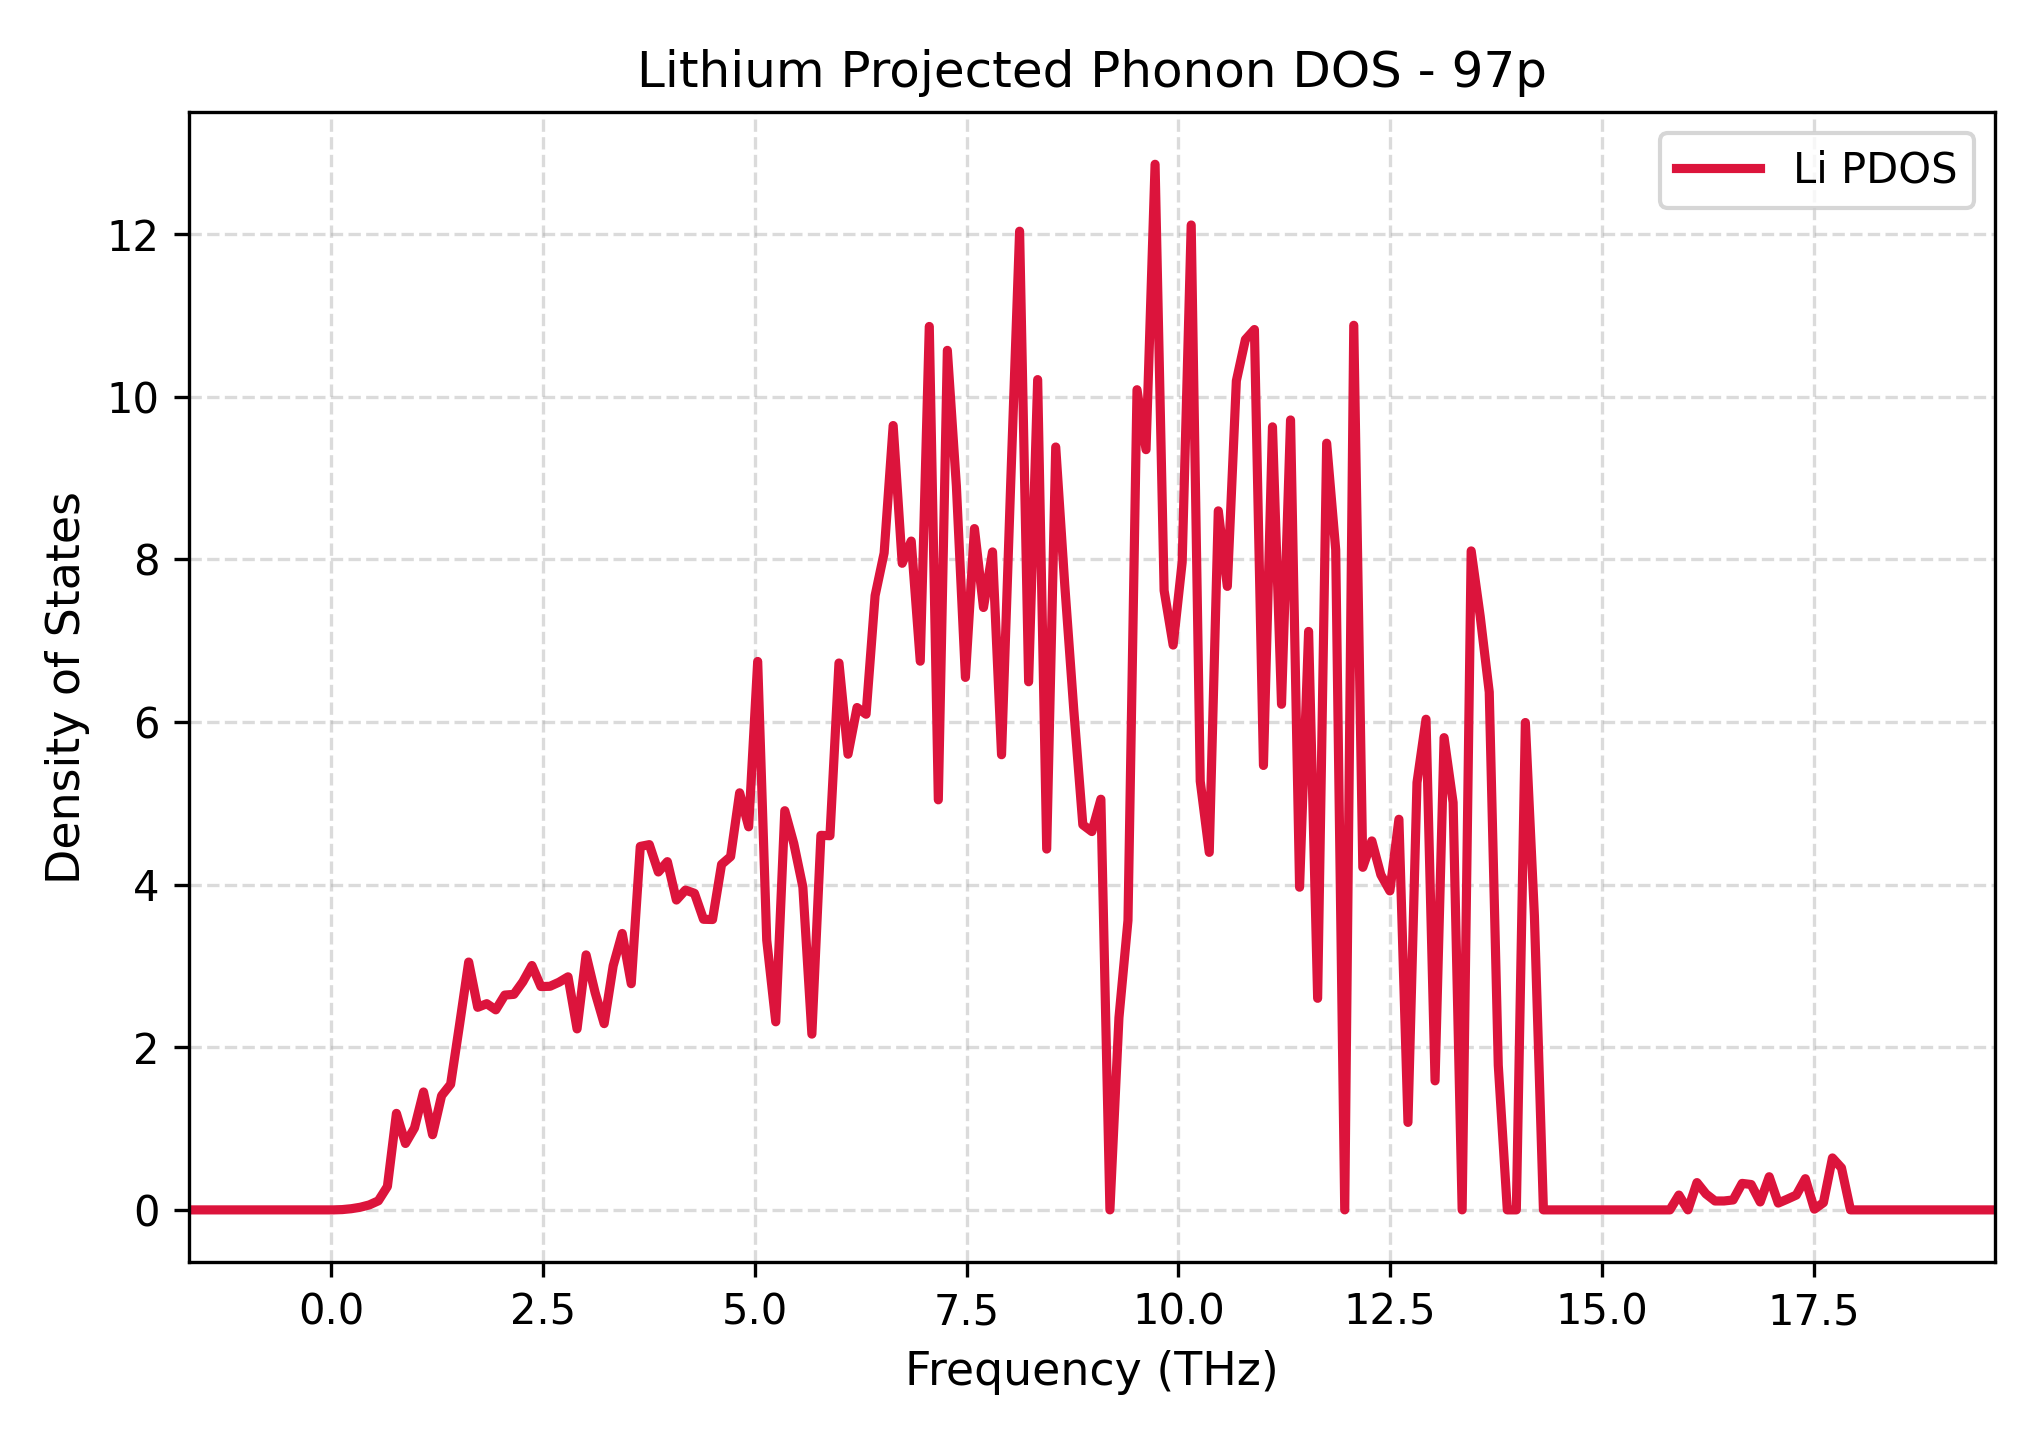

The data file committed next to this chart (first rows):
Frequency_THz, Lithium_PDOS
-1.683, 0.0
-1.577, 0.0
-1.47, 0.0
-1.364, 0.0
-1.257, 0.0
-1.15, 0.0
-1.044, 0.0
-0.9371, 0.0
-0.8305, 0.0
-0.7238, 0.0
-0.6172, 0.0
-0.5106, 0.0
-0.404, 0.0
-0.2974, 0.0
-0.1907, 0.0
-0.08413, 0.0
0.02249, 0.0
0.1291, 0.003574
0.2357, 0.01452
0.3423, 0.03252
0.449, 0.06142
0.5556, 0.1117
0.6622, 0.2875
0.7688, 1.187
0.8754, 0.8168
0.9821, 1.008
1.089, 1.45
1.195, 0.9242
1.302, 1.405
1.409, 1.545
1.515, 2.285
1.622, 3.048
1.728, 2.491
1.835, 2.536
1.942, 2.46
2.048, 2.642
2.155, 2.65
2.262, 2.805
2.368, 3.005
2.475, 2.747
2.581, 2.749
2.688, 2.8
2.795, 2.866
2.901, 2.226
3.008, 3.136
3.114, 2.672
3.221, 2.29
3.328, 3.002
3.434, 3.399
3.541, 2.782
3.648, 4.47
3.754, 4.492
3.861, 4.155
3.967, 4.283
4.074, 3.81
4.181, 3.933
4.287, 3.893
4.394, 3.574
4.501, 3.571
4.607, 4.249
... 141 more rows
